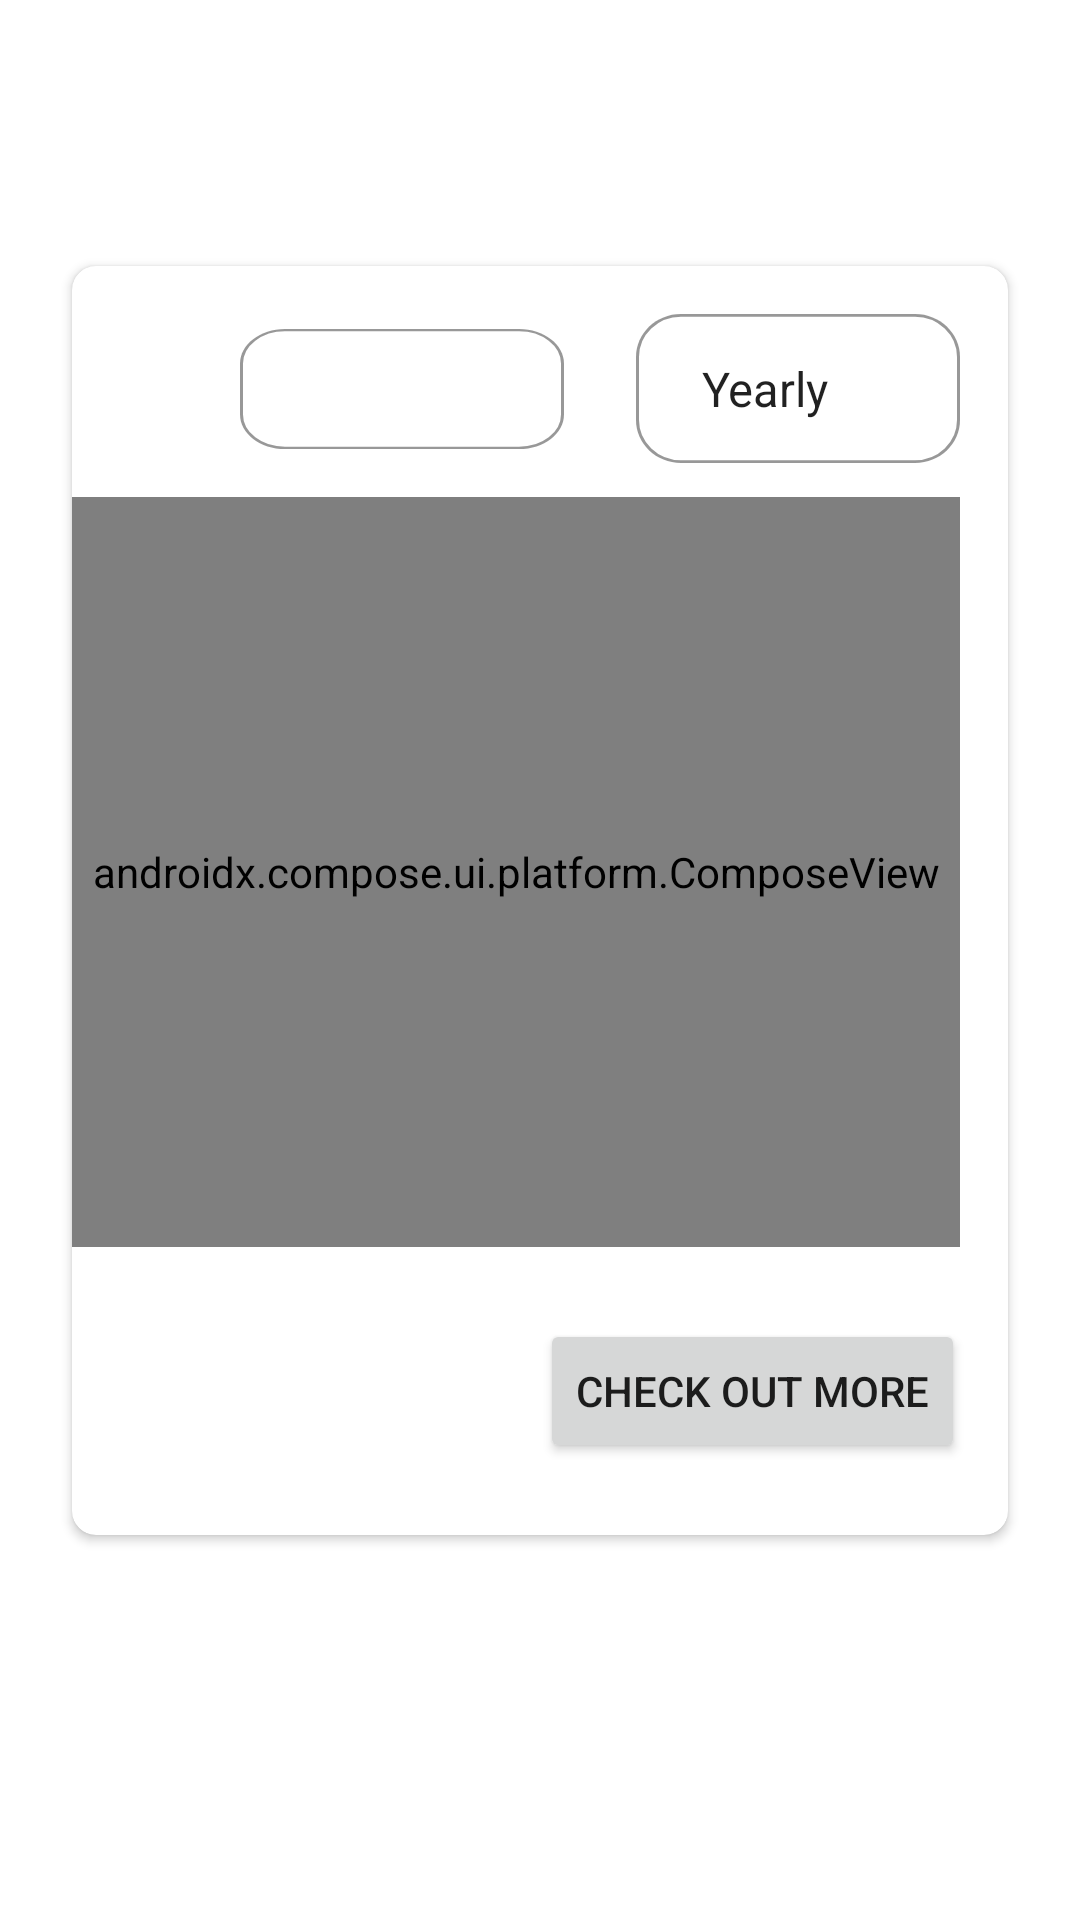

The Android layout XML behind this screen, and the referenced resources:
<!-- AndroidManifest.xml: application theme Theme.SB_stores -->
<!-- res/layout/fragment_audit_stats.xml -->
<?xml version="1.0" encoding="utf-8"?>
<FrameLayout xmlns:android="http://schemas.android.com/apk/res/android"
    xmlns:app="http://schemas.android.com/apk/res-auto"
    xmlns:tools="http://schemas.android.com/tools"
    android:layout_width="match_parent"
    android:layout_height="match_parent"
    tools:context=".graphs.audit_stats">

    <androidx.constraintlayout.widget.ConstraintLayout
        android:layout_width="match_parent"
        android:layout_height="match_parent">

        <androidx.cardview.widget.CardView
            android:layout_width="0dp"
            android:layout_height="wrap_content"
            android:layout_marginStart="24dp"
            android:layout_marginTop="8dp"
            android:layout_marginEnd="24dp"
            android:layout_marginBottom="48dp"
            app:cardCornerRadius="8dp"
            app:layout_constraintBottom_toBottomOf="parent"
            app:layout_constraintEnd_toEndOf="parent"
            app:layout_constraintStart_toStartOf="parent"
            app:layout_constraintTop_toTopOf="parent">

            <androidx.constraintlayout.widget.ConstraintLayout
                android:layout_width="match_parent"
                android:layout_height="match_parent">

                <androidx.compose.ui.platform.ComposeView
                    android:id="@+id/bar_compose_view"
                    android:layout_width="0dp"
                    android:layout_height="250dp"
                    android:layout_marginTop="16dp"
                    android:layout_marginEnd="16dp"
                    app:layout_constraintEnd_toEndOf="parent"
                    app:layout_constraintStart_toStartOf="parent"
                    app:layout_constraintTop_toBottomOf="@+id/month_spinner" />

                <TextView
                    android:id="@+id/textView17"
                    android:layout_width="wrap_content"
                    android:layout_height="wrap_content"
                    android:layout_marginEnd="16dp"
                    android:text="profit"
                    android:visibility="gone"
                    app:layout_constraintEnd_toEndOf="parent"
                    app:layout_constraintTop_toTopOf="@+id/textView14" />

                <TextView
                    android:id="@+id/textView14"
                    android:layout_width="wrap_content"
                    android:layout_height="wrap_content"
                    android:layout_marginEnd="60dp"
                    android:text="sale"
                    android:visibility="gone"
                    app:layout_constraintEnd_toStartOf="@+id/textView17"
                    app:layout_constraintTop_toTopOf="@+id/textView4" />

                <Button
                    android:id="@+id/check_more"
                    android:layout_width="0dp"
                    android:layout_height="48dp"
                    android:layout_marginTop="24dp"
                    android:layout_marginBottom="24dp"
                    android:text="Check out more"
                    app:cornerRadius="15dp"
                    app:layout_constraintBottom_toBottomOf="parent"
                    app:layout_constraintStart_toStartOf="@+id/data_desc_view"
                    app:layout_constraintTop_toBottomOf="@+id/data_desc_view" />

                <androidx.recyclerview.widget.RecyclerView
                    android:id="@+id/data_desc_view"
                    android:layout_width="0dp"
                    android:layout_height="200dp"
                    android:layout_marginTop="16dp"
                    app:layout_constraintEnd_toEndOf="@+id/textView17"
                    app:layout_constraintStart_toStartOf="@+id/textView4"
                    app:layout_constraintTop_toBottomOf="@+id/textView4"
                    android:visibility="gone" />

                <Spinner
                    android:id="@+id/month_spinner"
                    android:layout_width="0dp"
                    android:layout_height="wrap_content"
                    android:layout_marginEnd="24dp"
                    android:background="@drawable/input_box"
                    android:padding="14dp"
                    android:textAlignment="center"
                    app:layout_constraintBottom_toBottomOf="@+id/spinner_filter"
                    app:layout_constraintEnd_toStartOf="@+id/spinner_filter"
                    app:layout_constraintTop_toTopOf="@+id/spinner_filter" />

                <Spinner
                    android:id="@+id/spinner_filter"
                    android:layout_width="wrap_content"
                    android:layout_height="wrap_content"
                    android:layout_marginTop="16dp"
                    android:layout_marginEnd="16dp"
                    android:background="@drawable/input_box"
                    android:entries="@array/filter"
                    android:padding="14dp"
                    app:layout_constraintEnd_toEndOf="parent"
                    app:layout_constraintTop_toTopOf="parent" />

                <TextView
                    android:id="@+id/textView4"
                    android:layout_width="wrap_content"
                    android:layout_height="wrap_content"
                    android:layout_marginStart="16dp"
                    android:layout_marginTop="16dp"
                    android:text="label"
                    android:visibility="gone"
                    app:layout_constraintStart_toStartOf="parent"
                    app:layout_constraintTop_toBottomOf="@+id/bar_compose_view" />

            </androidx.constraintlayout.widget.ConstraintLayout>

        </androidx.cardview.widget.CardView>
    </androidx.constraintlayout.widget.ConstraintLayout>
</FrameLayout>
<!-- resources referenced by this layout -->
<resources>
  <array name="filter">
          <item>Yearly</item>
          <item>Monthly</item>
          <item>Daily</item>
      </array>
  <!-- drawable input_box (drawable-anydpi) -->
  <?xml version="1.0" encoding="utf-8"?>
  <vector
      xmlns:android="http://schemas.android.com/apk/res/android"
      xmlns:aapt="http://schemas.android.com/aapt"
      android:width="108dp"
      android:height="40dp"
      android:viewportWidth="108"
      android:viewportHeight="52"
      >
  
      <group>
  
          <clip-path
              android:pathData="M15 0H93C101.284 0 108 6.71573 108 15V37C108 45.2843 101.284 52 93 52H15C6.71573 52 0 45.2843 0 37V15C0 6.71573 6.71573 0 15 0Z"
              />
  
          <path
              android:pathData="M0 0V52H108V0"
              android:fillColor="#00FFFFFF"
              />
  
          <path
              android:pathData="M15 0H93C101.284 0 108 6.71573 108 15V37C108 45.2843 101.284 52 93 52H15C6.71573 52 0 45.2843 0 37V15C0 6.71573 6.71573 0 15 0Z"
              android:strokeWidth="2"
              android:strokeColor="@color/grey"
              />
  
      </group>
  
  </vector>
  <style name="Theme.SB_stores" parent="Theme.MaterialComponents.Light.NoActionBar">
          
          <item name="colorPrimary">@color/colorPrimary</item>
          <item name="colorPrimaryDark">@color/colorPrimaryDark</item>
          <item name="colorAccent">@color/colorAccent</item>
      </style>
  <color name="grey">#8D454545</color>
  <color name="colorPrimary">#0D5CFC</color>
  <color name="colorPrimaryDark">#4DA5D8</color>
  <color name="colorAccent">#E36439</color>
</resources>
